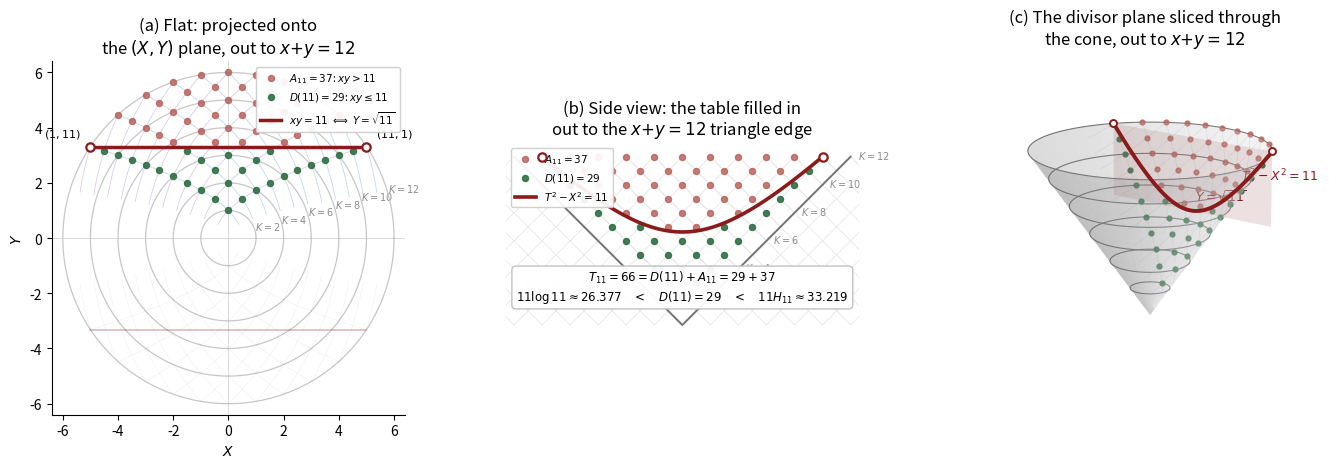

The script that saved this image: (Note: this script raises an exception after producing the figure.)
import numpy as np
import matplotlib.pyplot as plt
from pathlib import Path
from mpl_toolkits.mplot3d import Axes3D  # noqa: F401

# ---------------------------------------------------------------
# Divisor-summatory figure for n=11, built directly from Paper A's
# fig_cutting_plane_3panel.py geometry and layout.
#
# Paper A coordinates:
#   X=(x-y)/2,  Y=sqrt(xy),  T=(x+y)/2,
#   X^2+Y^2=T^2.
#
# The outer anti-diagonal x+y=12 gives T=6 and contains exactly
# T_11 = 11*12/2 = 66 positive lattice points.
#
# Within that triangle:
#   D(11) = #{(x,y): xy<=11} = 29,
#   A_11  = #{(x,y): x+y<=12 and xy>11} = 37,
# so T_11 = D(11)+A_11 = 66.
#
# The boundary xy=11 becomes
#   Y=sqrt(11) in the flat (X,Y) projection,
#   T^2-X^2=11 in the side (X,T) projection,
# and the vertical plane Y=sqrt(11) cutting the cone in 3D.
# ---------------------------------------------------------------

n = 11
Kmax = 12
Rmax = Kmax / 2.0
sqrt_n = np.sqrt(n)

D = sum(n // k for k in range(1, n + 1))
Tn = n * (n + 1) // 2
An = Tn - D
Hn = sum(1.0 / k for k in range(1, n + 1))
nHn = n * Hn
nlogn = n * np.log(n)

assert D == 29 and Tn == 66 and An == 37

# Full triangular multiplication-table domain used by Paper A.
table_pts = [(xv, yv)
             for xv in range(1, Kmax)
             for yv in range(1, Kmax - xv + 1)]
assert len(table_pts) == Tn

D_pts = [(x, y) for x, y in table_pts if x * y <= n]
A_pts = [(x, y) for x, y in table_pts if x * y > n]
assert len(D_pts) == D and len(A_pts) == An

def cone_coords(points):
    X = np.array([(x-y)/2.0 for x, y in points])
    Y = np.array([np.sqrt(x*y) for x, y in points])
    T = np.array([(x+y)/2.0 for x, y in points])
    return X, Y, T

XD, YD, TD = cone_coords(D_pts)
XA, YA, TA = cone_coords(A_pts)

# Use the same canvas, widths, spacing, and general styling as Paper A.
fig = plt.figure(figsize=(16.5, 6.6))
gs = fig.add_gridspec(1, 3, width_ratios=[1, 1, 1.05], wspace=0.28)

# restrained classification colors
cD = "#2f6f44"     # divisor region
cA = "#b65a52"     # A_n complement
cH = "#7a3db8"     # n H_n text
cL = "#2f6fb0"     # n log n text
cB = "#8b1a1a"     # xy=n boundary

theta_c = np.linspace(0, 2*np.pi, 300)

# =================================================================
# Panel (a): Paper A flat (X,Y) projection.
# =================================================================
axA = fig.add_subplot(gs[0, 0])
axA.set_title("(a) Flat: projected onto\n"
              r"the $(X,Y)$ plane, out to $x{+}y{=}12$", fontsize=12)

# same even anti-diagonal circles as Paper A
for K in range(2, Kmax + 1, 2):
    Tc = K / 2.0
    axA.plot(Tc*np.cos(theta_c), Tc*np.sin(theta_c),
             color="0.78", lw=0.9, zorder=1)
    axA.annotate(f"$K={K}$",
                 (Tc*np.cos(0.28), Tc*np.sin(0.28)),
                 fontsize=7, color="0.55", zorder=1)

# same row/column parabola mesh
for xv in range(1, Kmax):
    yv = np.linspace(0.25, Kmax - xv, 100)
    Xr = (xv - yv) / 2.0
    Yr = np.sqrt(xv * yv)
    axA.plot(Xr, Yr, color="#7fa7cf", lw=0.6, alpha=0.45, zorder=1)
    axA.plot(Xr, -Yr, color="#7fa7cf", lw=0.3, alpha=0.22, zorder=1)
for yv in range(1, Kmax):
    xv = np.linspace(0.25, Kmax - yv, 100)
    Xc = (xv - yv) / 2.0
    Yc = np.sqrt(xv * yv)
    axA.plot(Xc, Yc, color="#b08fcf", lw=0.6, alpha=0.45, zorder=1)
    axA.plot(Xc, -Yc, color="#b08fcf", lw=0.3, alpha=0.22, zorder=1)

# Full T_11 triangle, partitioned exactly into D(11) and A_11.
axA.scatter(XA, YA, s=19, color=cA, alpha=0.78, zorder=4,
            label=rf"$A_{{11}}={An}$: $xy>11$")
axA.scatter(XD, YD, s=19, color=cD, alpha=0.90, zorder=5,
            label=rf"$D(11)={D}$: $xy\leq 11$")

# xy=11 is a straight line in this projection.
xb = np.linspace(-5, 5, 300)
axA.plot(xb, np.full_like(xb, sqrt_n), color=cB, lw=2.5, zorder=6,
         label=r"$xy=11\;\Longleftrightarrow\;Y=\sqrt{11}$")
axA.plot(xb, -np.full_like(xb, sqrt_n), color=cB, lw=1.1, alpha=0.32, zorder=2)

# exact intersection points with x+y=12
axA.plot([-5, 5], [sqrt_n, sqrt_n], "o", ms=6,
         mfc="white", mec=cB, mew=1.6, zorder=7)
axA.annotate(r"$(1,11)$", (-5, sqrt_n), xytext=(-7, 7),
             textcoords="offset points", ha="right", fontsize=8)
axA.annotate(r"$(11,1)$", (5, sqrt_n), xytext=(7, 7),
             textcoords="offset points", ha="left", fontsize=8)

axA.axhline(0, color="0.85", lw=0.7, zorder=0)
axA.axvline(0, color="0.85", lw=0.7, zorder=0)
axA.set_xlim(-Rmax - 0.4, Rmax + 0.4)
axA.set_ylim(-Rmax - 0.4, Rmax + 0.4)
axA.set_xlabel("$X$")
axA.set_ylabel("$Y$")
axA.set_aspect("equal")
axA.legend(fontsize=7.5, loc="upper right", framealpha=0.92)
for spine in ["top", "right"]:
    axA.spines[spine].set_visible(False)

# =================================================================
# Panel (b): Paper A side (X,T) triangle.
# =================================================================
axB = fig.add_subplot(gs[0, 1])
axB.set_title("(b) Side view: the table filled in\n"
              r"out to the $x{+}y{=}12$ triangle edge", fontsize=12)

# same cone outline
axB.plot([-Rmax, 0, Rmax], [Rmax, 0, Rmax],
         color="0.45", lw=1.4, zorder=1)

# same K-shell labels
for K in range(2, Kmax + 1, 2):
    Tc = K / 2.0
    axB.annotate(f"$K={K}$", (Tc, Tc), textcoords="offset points",
                 xytext=(5, 1), fontsize=7, color="0.55", va="center")

# same row/column straight mesh
for k in range(0, Kmax + 1):
    axB.plot([k/2.0, k-Rmax if k-Rmax <= k/2.0 else k/2.0],
             [k/2.0, Rmax if k-Rmax <= k/2.0 else k/2.0],
             color="0.9", lw=0.4, zorder=0)
for k in range(-2*int(Rmax), 2*int(Rmax)+1):
    axB.plot([k, k-Rmax], [0, Rmax], color="0.88", lw=0.45, zorder=0)
    axB.plot([-k, Rmax-k], [0, Rmax], color="0.88", lw=0.45, zorder=0)

# T_11 point set partitioned by the actual hyperbola.
axB.scatter(XA, TA, s=19, color=cA, alpha=0.78, zorder=3,
            label=rf"$A_{{11}}={An}$")
axB.scatter(XD, TD, s=19, color=cD, alpha=0.90, zorder=4,
            label=rf"$D(11)={D}$")

# Actual hyperbola, clipped exactly at the outer x+y=12 edge:
# sqrt(X^2+11)<=6 => |X|<=5.
Xh = np.linspace(-5, 5, 500)
Th = np.sqrt(Xh**2 + n)
axB.plot(Xh, Th, color=cB, lw=2.6, zorder=5,
         label=r"$T^2-X^2=11$")
axB.plot([-5, 5], [6, 6], "o", ms=6,
         mfc="white", mec=cB, mew=1.6, zorder=6)

# Compact arithmetic key, not a new geometric encoding.
summary = (rf"$T_{{11}}={Tn}=D(11)+A_{{11}}={D}+{An}$" "\n"
           rf"$11\log 11\approx {nlogn:.3f}$"
           rf"$\quad<\quad D(11)={D}\quad<\quad$"
           rf"$11H_{{11}}\approx {nHn:.3f}$")
axB.text(0, 0.72, summary, ha="center", va="bottom", fontsize=8.5,
         bbox=dict(boxstyle="round,pad=0.35", fc="white", ec="0.75", alpha=0.95),
         zorder=10)

axB.legend(fontsize=7.5, loc="upper left", framealpha=0.92)
axB.set_xlim(-Rmax - 0.3, Rmax + 0.3)
axB.set_ylim(-0.3, Rmax + 0.5)
axB.set_xticks([])
axB.set_yticks([])
axB.set_aspect("equal")
for spine in axB.spines.values():
    spine.set_visible(False)

# =================================================================
# Panel (c): Paper A 3D cone and the vertical cutting plane Y=sqrt(11).
# =================================================================
axC = fig.add_subplot(gs[0, 2], projection="3d")
axC.set_title("(c) The divisor plane sliced through\n"
              r"the cone, out to $x{+}y{=}12$", fontsize=12)

theta = np.linspace(0, 2*np.pi, 80)
Tmesh = np.linspace(0, Rmax, 26)
Tg, THg = np.meshgrid(Tmesh, theta)
Xg = Tg * np.cos(THg)
Yg = Tg * np.sin(THg)
axC.plot_surface(Xg, Yg, Tg, color="0.85", alpha=0.25,
                 linewidth=0, antialiased=True, zorder=1)

# same even K rings
for K in range(2, Kmax + 1, 2):
    Tc = K / 2.0
    axC.plot(Tc*np.cos(theta), Tc*np.sin(theta), Tc,
             color="0.45", lw=0.8, zorder=1)

# same row/column mesh visible on cone
for xv in range(1, Kmax):
    yv = np.linspace(0.25, Kmax - xv, 100)
    Xr = (xv-yv)/2.0
    Yr = np.sqrt(xv*yv)
    Tr = (xv+yv)/2.0
    axC.plot(Xr, Yr, Tr, color="#7fa7cf", lw=0.45, alpha=0.25, zorder=1)
for yv0 in range(1, Kmax):
    xv = np.linspace(0.25, Kmax - yv0, 100)
    Xc = (xv-yv0)/2.0
    Yc = np.sqrt(xv*yv0)
    Tc = (xv+yv0)/2.0
    axC.plot(Xc, Yc, Tc, color="#b08fcf", lw=0.45, alpha=0.25, zorder=1)

# lattice points on the positive-Y half of the cone
axC.scatter(XA, YA, TA, s=12, color=cA, alpha=0.78, depthshade=False, zorder=4)
axC.scatter(XD, YD, TD, s=12, color=cD, alpha=0.92, depthshade=False, zorder=5)

# Cutting plane Y=sqrt(11), clipped to the cone segment |X|<=5.
Xp = np.linspace(-5, 5, 2)
Tp = np.linspace(sqrt_n, Rmax, 2)
Xp_, Tp_ = np.meshgrid(Xp, Tp)
Yp_ = np.full_like(Xp_, sqrt_n)
axC.plot_surface(Xp_, Yp_, Tp_, color=cB, alpha=0.13,
                 linewidth=0, zorder=2)

Xsec = np.linspace(-5, 5, 400)
Ysec = np.full_like(Xsec, sqrt_n)
Tsec = np.sqrt(Xsec**2 + n)
axC.plot(Xsec, Ysec, Tsec, color=cB, lw=2.8, zorder=6)
axC.plot([-5, 5], [sqrt_n, sqrt_n], [6, 6], "o",
         ms=5, mfc="white", mec=cB, mew=1.4, zorder=7)

axC.text(0.2, sqrt_n + 0.12, sqrt_n + 0.35,
         r"$Y=\sqrt{11}$", color=cB, fontsize=9)
axC.text(3.0, sqrt_n + 0.18, np.sqrt(20) + 0.25,
         r"$T^2-X^2=11$", color=cB, fontsize=9)

axC.set_box_aspect((1.4, 1.4, 1))
axC.set_xlim(-Rmax, Rmax)
axC.set_ylim(-Rmax, Rmax)
axC.set_zlim(0, Rmax)
axC.set_axis_off()
axC.view_init(elev=16, azim=-52)

fig.suptitle("")
output_dir = Path(__file__).resolve().parent
fig.savefig(output_dir / "fig_divisor_summatory_11_3panel.png",
            dpi=200, bbox_inches="tight", facecolor="white")
print("done:", "T_11 =", Tn, "D(11) =", D, "A_11 =", An)
